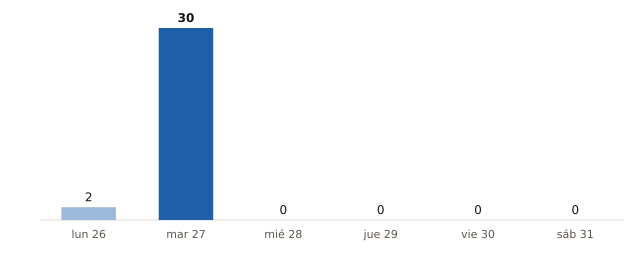

The data file committed next to this chart (first rows):
fecha, municipios_prob_90_o_mas
2026-10-26, 2
2026-10-27, 30
2026-10-28, 0
2026-10-29, 0
2026-10-30, 0
2026-10-31, 0
